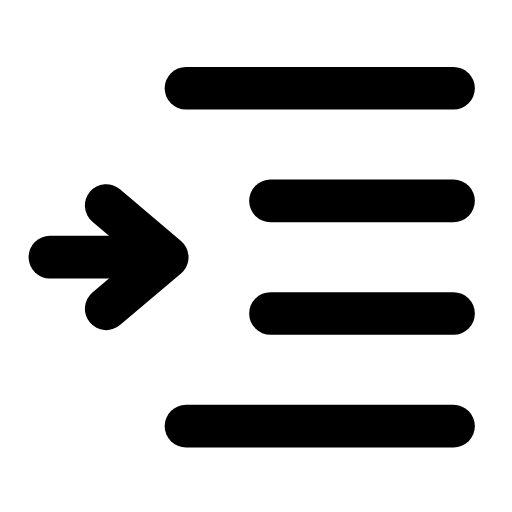
t = 0.00 s
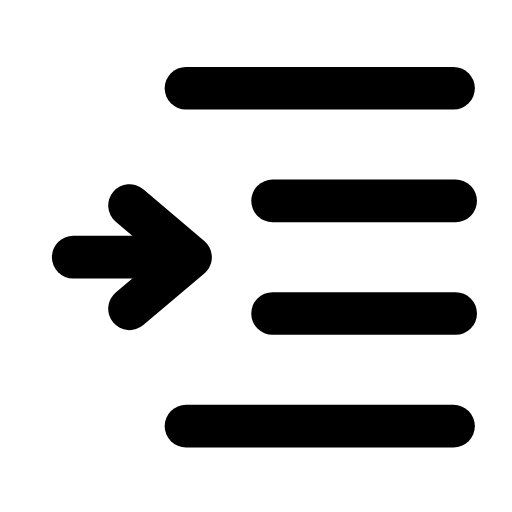
t = 0.29 s
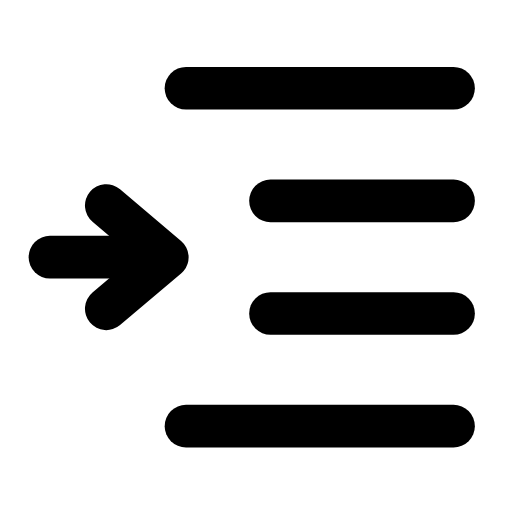
t = 0.60 s
t = 0.88 s: frame unchanged from t = 0.00 s, image omitted
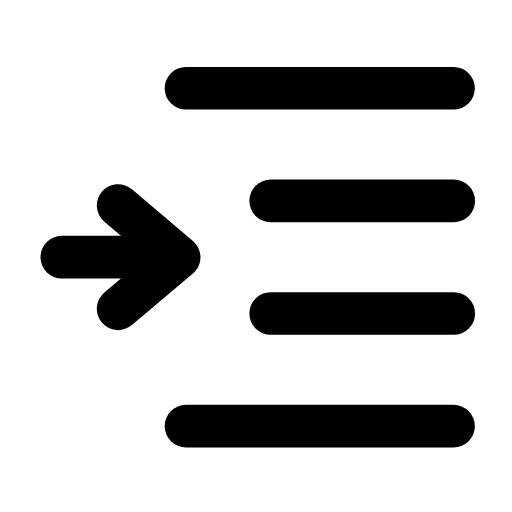
t = 1.20 s
t = 1.50 s: frame unchanged from t = 0.00 s, image omitted

The animated SVG that drew these frames (rendered in a browser with its animation timeline set to each time). Animation: 2 SMIL elements (animateTransform=2); one cycle of 1.80 s, repeats indefinitely.

<svg xmlns="http://www.w3.org/2000/svg" width="24" height="24" viewBox="0 0 24 24" fill="none"><g transform="translate(-1.181 -2.025) scale(1.1)"><line stroke="currentColor" stroke-width="1.818" stroke-linecap="round" stroke-linejoin="round" fill="none" x1="9" y1="5.6" x2="20.4" y2="5.6"></line><g><animateTransform attributeName="transform" type="translate" values="0 0;0 0;0.9 0;0 0;0 0;0 0;0 0;0.9 0;0 0;0 0;0 0" keyTimes="0;0.162;0.243;0.351;0.45;0.6;0.666;0.738;0.792;0.9;1" dur="1.8s" repeatCount="indefinite" calcMode="spline" keySplines="0.16 1 0.3 1;0.16 1 0.3 1;0.16 1 0.3 1;0.16 1 0.3 1;0.16 1 0.3 1;0.16 1 0.3 1;0.16 1 0.3 1;0.16 1 0.3 1;0.16 1 0.3 1;0.16 1 0.3 1"/><line stroke="currentColor" stroke-width="1.818" stroke-linecap="round" stroke-linejoin="round" fill="none" x1="12.6" y1="10.4" x2="20.4" y2="10.4"></line><line stroke="currentColor" stroke-width="1.818" stroke-linecap="round" stroke-linejoin="round" fill="none" x1="12.6" y1="15.2" x2="20.4" y2="15.2"></line></g><line stroke="currentColor" stroke-width="1.818" stroke-linecap="round" stroke-linejoin="round" fill="none" x1="9" y1="20" x2="20.4" y2="20"></line><g><animateTransform attributeName="transform" type="translate" values="0 0;0 0;1.2 0;0 0;0 0;0 0;0 0;1.2 0;0 0;0 0;0 0" keyTimes="0;0.135;0.2475;0.36;0.45;0.6;0.66;0.735;0.81;0.9;1" dur="1.8s" repeatCount="indefinite" calcMode="spline" keySplines="0.16 1 0.3 1;0.16 1 0.3 1;0.16 1 0.3 1;0.16 1 0.3 1;0.16 1 0.3 1;0.16 1 0.3 1;0.16 1 0.3 1;0.16 1 0.3 1;0.16 1 0.3 1;0.16 1 0.3 1"/><line stroke="currentColor" stroke-width="1.818" stroke-linecap="round" stroke-linejoin="round" fill="none" x1="3.2" y1="12.8" x2="8" y2="12.8"></line><path stroke="currentColor" stroke-width="1.818" stroke-linecap="round" stroke-linejoin="round" fill="none" d="M5.6 10.6L8.2 12.8L5.6 15"></path></g></g></svg>
